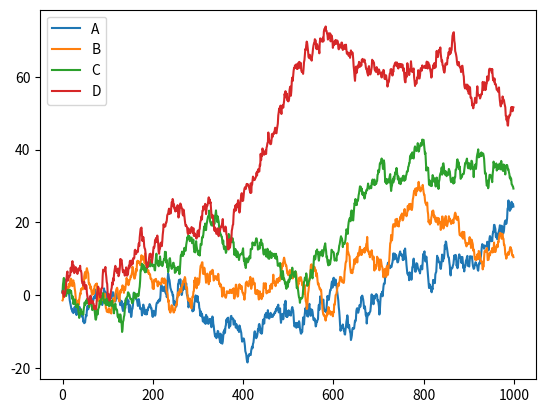
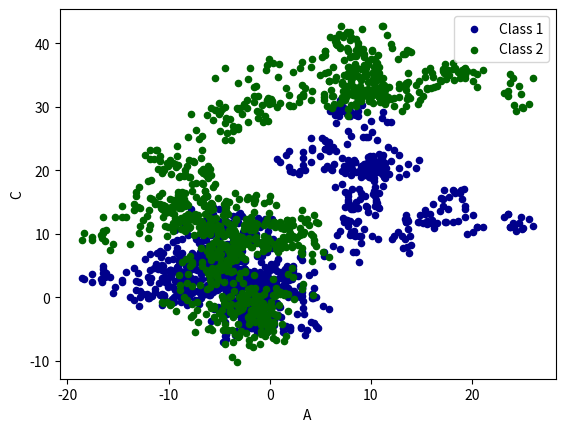

Reproduce these figures in Python, in order.
import pandas as pd
import numpy as np
import matplotlib.pyplot as plt

#plot data

data = pd.Series(np.random.randn(1000), index=np.arange(1000))
data = data.cumsum()

data = pd.DataFrame(np.random.randn(1000, 4),
                    index=np.arange(1000),
                    columns=list("ABCD"))
data = data.cumsum()
print(data.head()) #输出前五行
data.plot()
#plot methods:
#'bar 'hist' 'box' 'kde' 'area' 'scatter' 'hexbin' 'pie'
#data.plot()
ax = data.plot.scatter(x='A', y='B', color='DarkBlue', label='Class 1') #树状图
data.plot.scatter(x='A', y='C', color='DarkGreen', label='Class 2', ax=ax)
plt.show()
